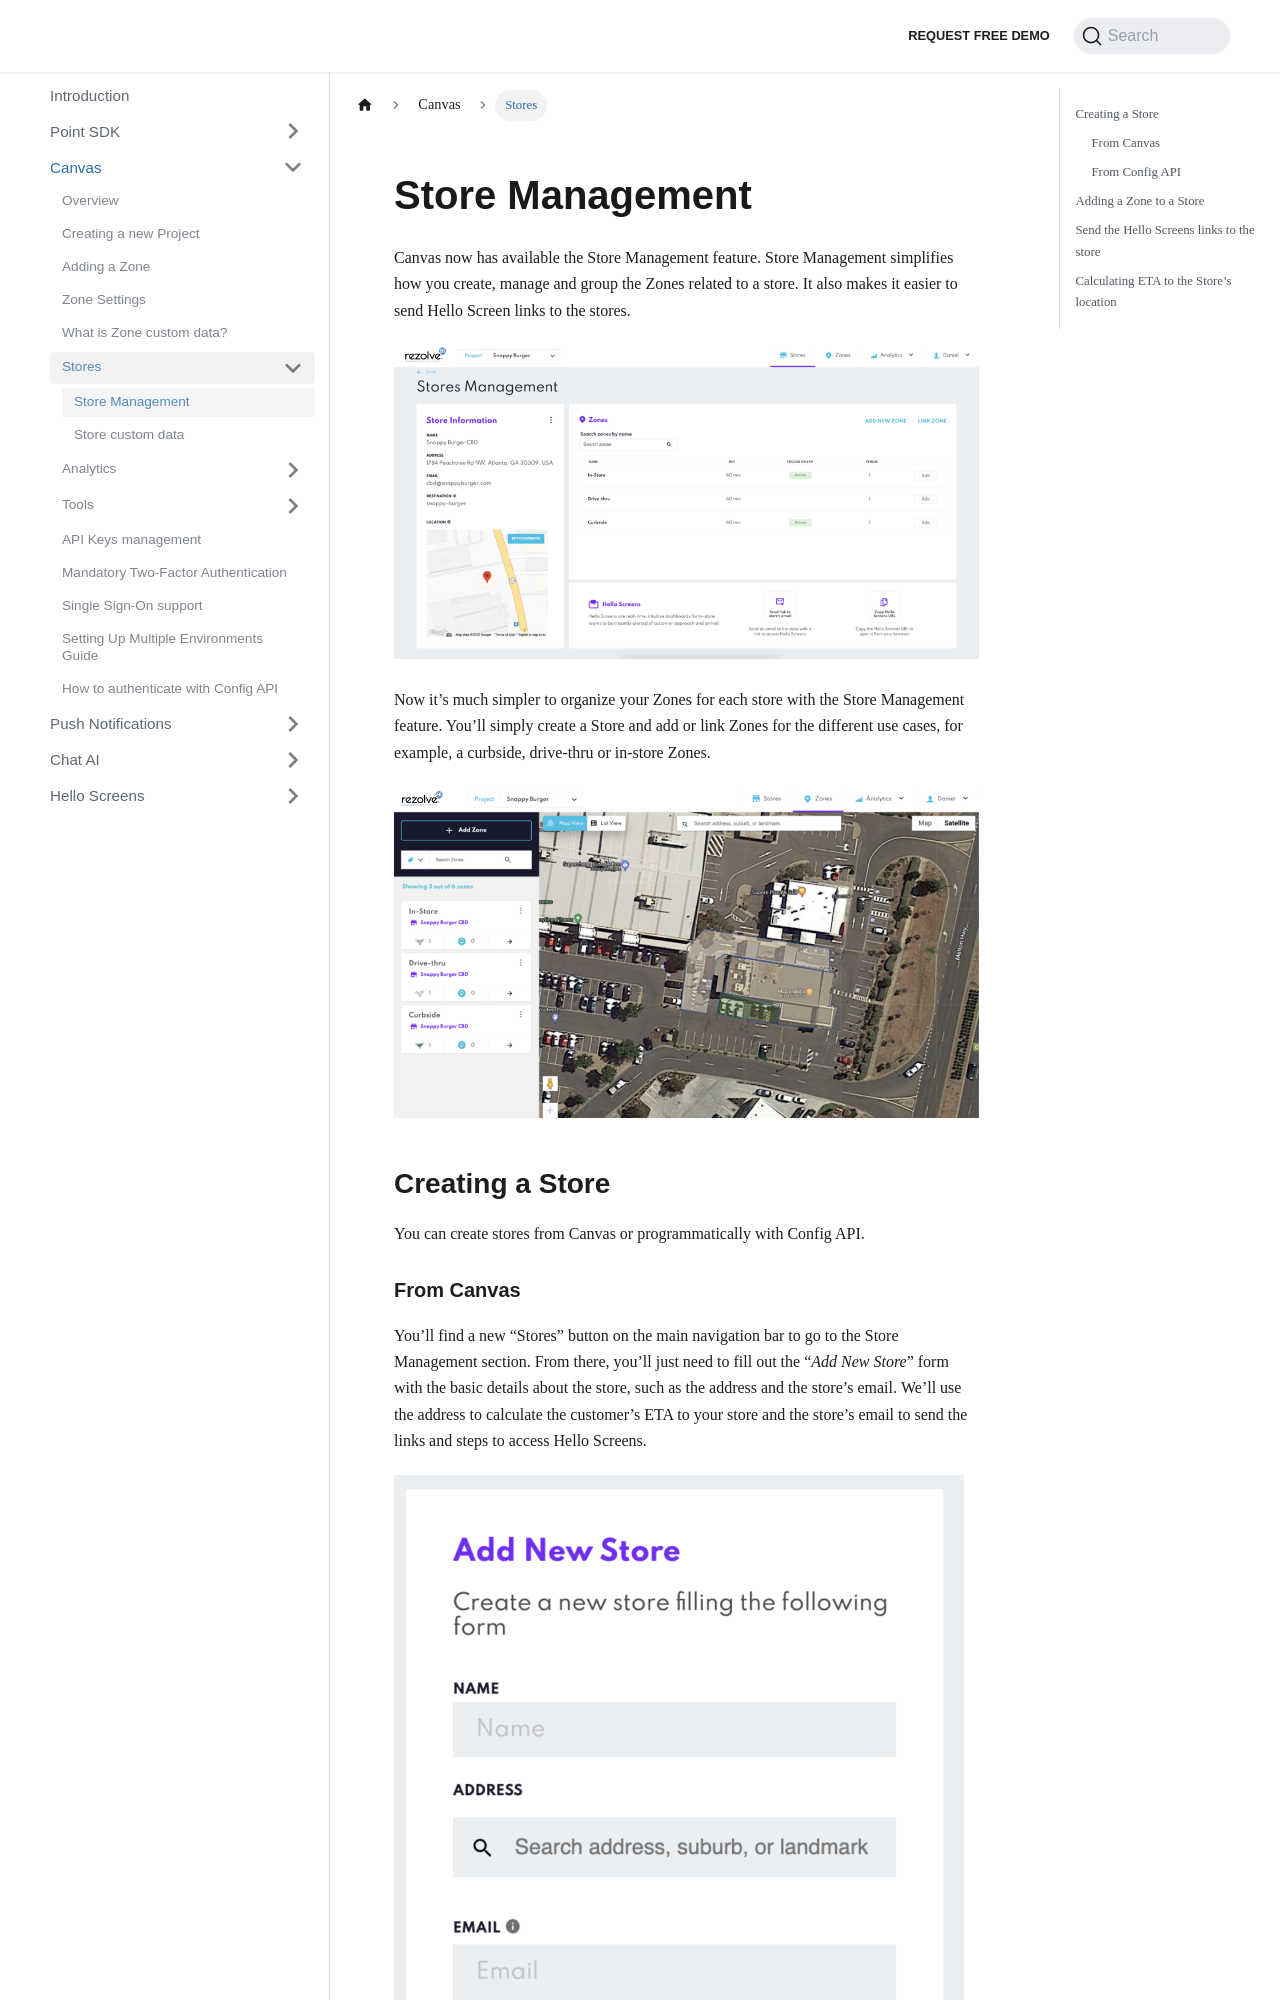

repository: Bluedot-Innovation/documentation · page: Canvas/Stores/Store management.html · generator: docusaurus

Store Management
================

Canvas now has available the Store Management feature. Store Management simplifies how you create, manage and group the Zones related to a store. It also makes it easier to send Hello Screen links to the stores.

![](../../assets/stores-management.png)

Now it’s much simpler to organize your Zones for each store with the Store Management feature. You’ll simply create a Store and add or link Zones for the different use cases, for example, a curbside, drive-thru or in-store Zones.

![](../../assets/store-management-2.png)

Creating a Store
----------------

You can create stores from Canvas or programmatically with Config API.
